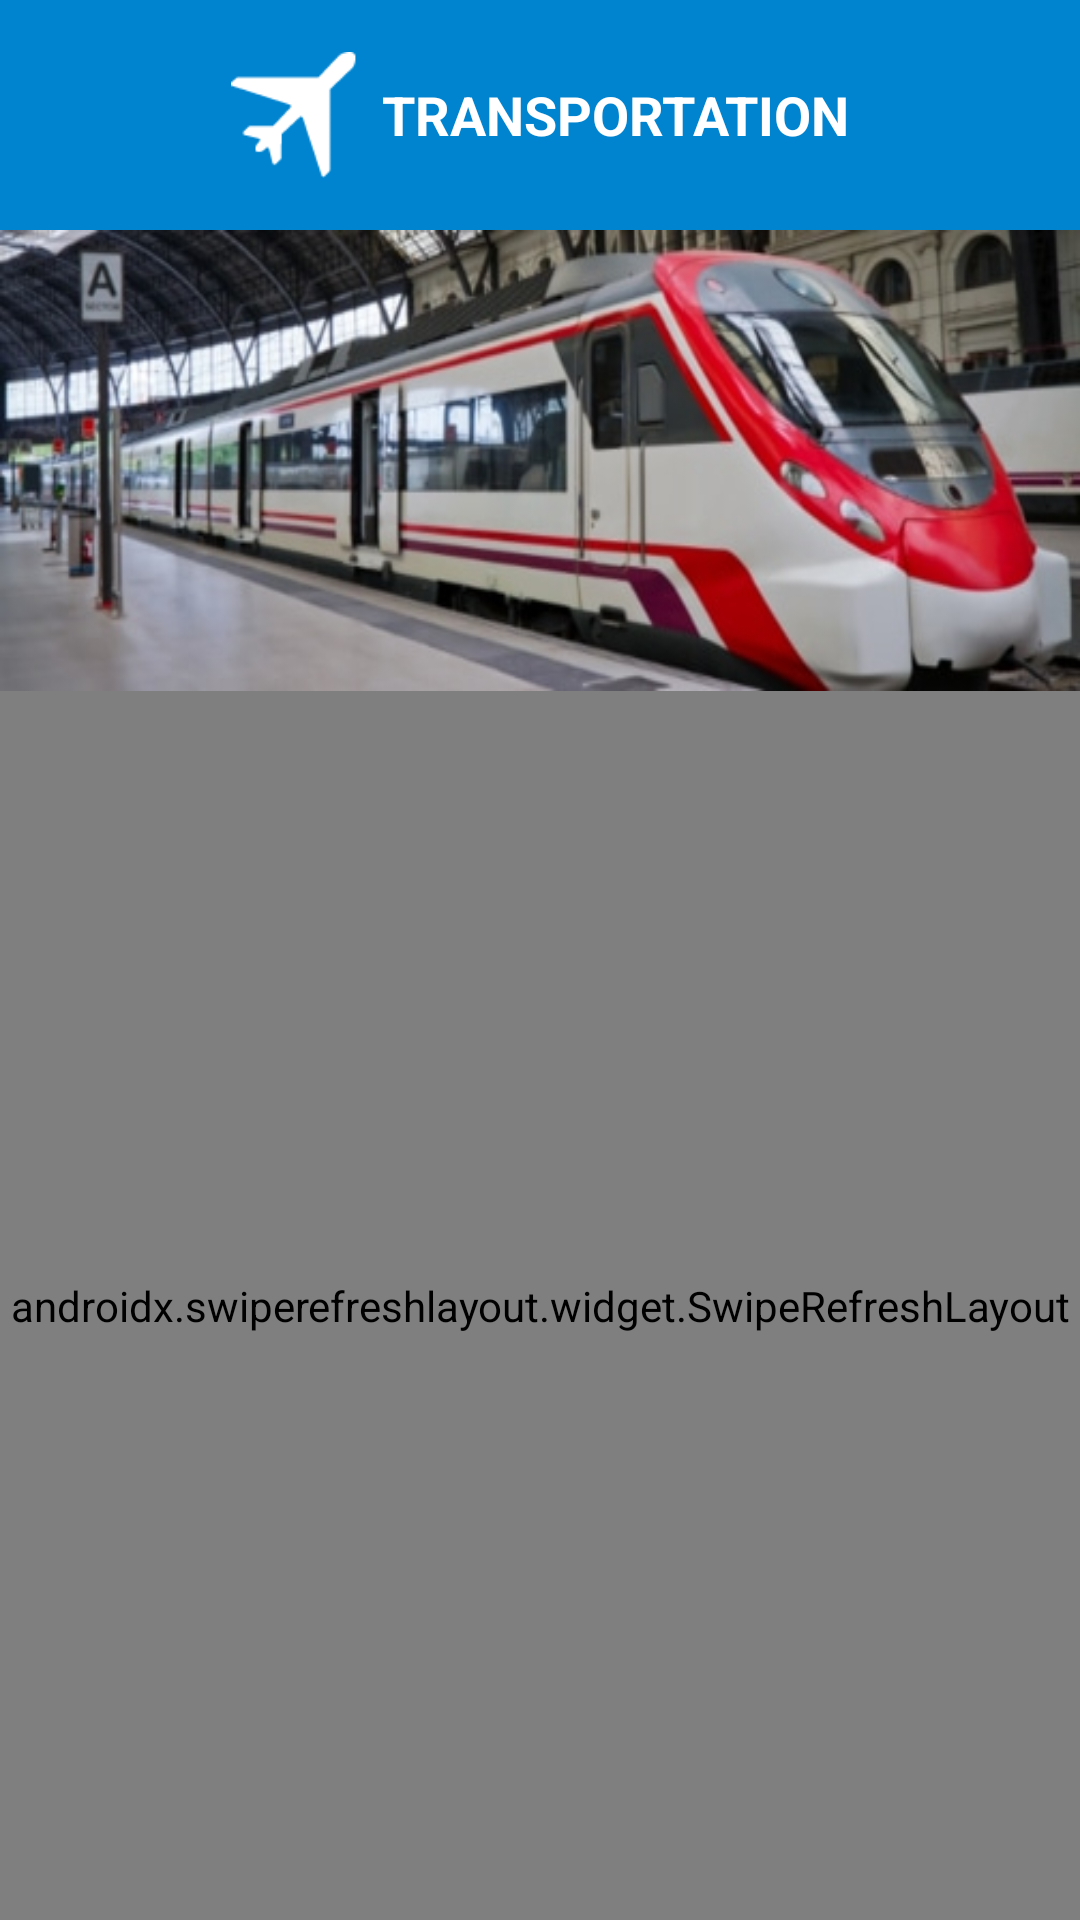

Layout XML and referenced resources for this Android screen:
<!-- AndroidManifest.xml: application theme Theme.TransporteationTask -->
<!-- res/layout/activity_main.xml -->
<?xml version="1.0" encoding="utf-8"?>
<androidx.constraintlayout.widget.ConstraintLayout xmlns:android="http://schemas.android.com/apk/res/android"
    xmlns:app="http://schemas.android.com/apk/res-auto"
    xmlns:tools="http://schemas.android.com/tools"
    android:layout_width="match_parent"
    android:layout_height="match_parent"
    tools:context=".activities.MainActivity">

    <androidx.appcompat.widget.LinearLayoutCompat
        android:id="@+id/ll_app_bar"
        android:layout_width="0dp"
        android:layout_height="0dp"
        app:layout_constraintHeight_percent="0.12"
        android:layout_gravity="center"
        android:background="@color/blue_main_toolbar_bg"
        android:gravity="center"
        android:orientation="horizontal"
        app:layout_constraintEnd_toEndOf="parent"
        app:layout_constraintStart_toStartOf="parent"
        app:layout_constraintTop_toTopOf="parent">

        <ImageView
            android:id="@+id/tv_app_bar_main_icon"
            android:layout_width="@dimen/image_app_bar_transportation_measure"
            android:layout_height="@dimen/image_app_bar_transportation_measure"
            android:src="@drawable/ic_transportations" />

        <TextView
            android:id="@+id/tv_app_bar_main_title"
            android:layout_width="wrap_content"
            android:layout_height="wrap_content"
            android:layout_marginStart="@dimen/default_padding_small"

            style="@style/LabelTransportationTitle"
            android:text="@string/transportation" />

    </androidx.appcompat.widget.LinearLayoutCompat>

    <ImageView
        android:id="@+id/iv_main_transportation_banner"
        android:layout_width="0dp"
        android:layout_height="0dp"
        android:background="@drawable/image_transportation_banner"
        app:layout_constraintHeight_percent="0.24"
        app:layout_constraintEnd_toEndOf="parent"
        app:layout_constraintStart_toStartOf="parent"
        app:layout_constraintTop_toBottomOf="@id/ll_app_bar"/>

    <androidx.swiperefreshlayout.widget.SwipeRefreshLayout
        android:id="@+id/swipeRefreshLayout"
        android:layout_width="0dp"
        android:layout_height="0dp"
        app:layout_constraintBottom_toBottomOf="parent"
        app:layout_constraintEnd_toEndOf="parent"
        app:layout_constraintStart_toStartOf="parent"
        app:layout_constraintTop_toBottomOf="@id/iv_main_transportation_banner">

        <androidx.recyclerview.widget.RecyclerView
            android:id="@+id/rv_transportation"
            android:layout_width="match_parent"
            android:layout_height="match_parent"
            android:paddingBottom="@dimen/default_padding_small"/>

    </androidx.swiperefreshlayout.widget.SwipeRefreshLayout>

</androidx.constraintlayout.widget.ConstraintLayout>
<!-- resources referenced by this layout -->
<resources>
  <color name="blue_main_toolbar_bg">#0084cf</color>
  <dimen name="default_padding_small">8dp</dimen>
  <dimen name="image_app_bar_transportation_measure">42dp</dimen>
  <!-- drawable ic_transportations: png bitmap (drawable, 1126 bytes) -->
  <!-- drawable image_transportation_banner: jpg bitmap (drawable, 37906 bytes) -->
  <string name="transportation">Transportation</string>
  <style name="LabelTransportationTitle">
          <item name="android:textColor">@color/white</item>
          <item name="android:textSize">@dimen/text_size_high</item>
          <item name="android:gravity">center</item>
          <item name="android:textStyle">bold</item>
          <item name="android:textAllCaps">true</item>
      </style>
  <style name="Theme.TransporteationTask" parent="Theme.MaterialComponents.DayNight.NoActionBar">
          
          <item name="colorPrimary">@color/purple_500</item>
          <item name="colorPrimaryVariant">@color/colorPrimaryVariant</item>
          <item name="colorOnPrimary">@color/white</item>
          
          <item name="colorSecondary">@color/teal_200</item>
          <item name="colorSecondaryVariant">@color/teal_700</item>
          <item name="colorOnSecondary">@color/black</item>
          
          <item name="android:statusBarColor" tools:targetApi="l">?attr/colorPrimaryVariant</item>
          
      </style>
  <color name="white">#FFFFFFFF</color>
  <dimen name="text_size_high">18sp</dimen>
  <color name="purple_500">#FF6200EE</color>
  <color name="colorPrimaryVariant">#005F96</color>
  <color name="teal_200">#FF03DAC5</color>
  <color name="teal_700">#FF018786</color>
  <color name="black">#FF000000</color>
</resources>
